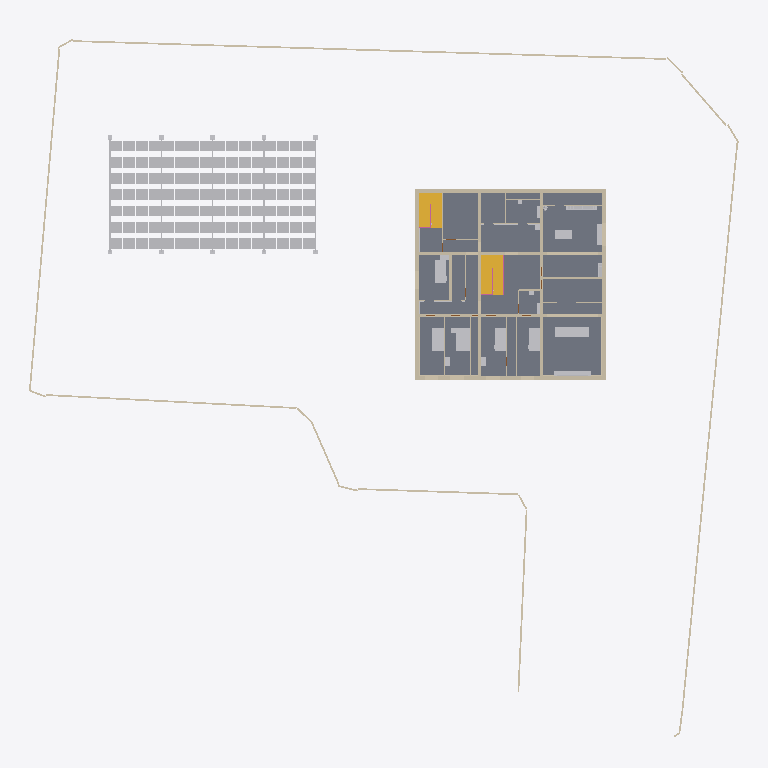
Plan cut of the same IFC building model at storey '2F' (level 4.90 m, cut at 6.30 m), seen from above with north up, elements coloured by IFC class: 34 walls (beige), 20 other elements (light grey), 5 slabs (grey), 2 stairs (yellow), 1 railing (pink). Cut surfaces are drawn darker.
Extent 62.3 m × 62.0 m × 9.3 m (x, y, z). Storeys (4): FDN at -0.35 m; 1F at 1.50 m; 2F at 4.90 m; RF at 8.30 m. Elements (514): 246 IfcLightFixture, 84 IfcWall, 62 IfcFurniture, 36 IfcDoor, 32 IfcBuildingElementProxy, 21 IfcSlab, 12 IfcWindow, 10 IfcShadingDevice, 5 IfcRailing, 3 IfcStair, 2 IfcSolarDevice, 1 IfcGeographicElement.

HEADER;
FILE_DESCRIPTION(('ViewDefinition [CoordinationView]'),'2;1');
FILE_NAME('','2026-11-26T06:21:24',(''),(''),'IfcOpenShell 0.9.0alpha0-8c614fa','IfcOpenShell 0.9.0alpha0-8c614fa','');
FILE_SCHEMA(('IFC4'));
ENDSEC;
DATA;
#1=IFCPROJECT('0D_J3x2KT4RvmfZhC0WOR1',$,'河沿要（仮称）新築計画','基本計画段階のモデル（v4.32）。実施設計の精度はない。単位 mm。',$,$,$,(#11,#16),#6);
#24=IFCSITE('3f$j0sLyDC$9P$sMWiG_px',$,'敷地（八王子市大和田町7丁目）',$,$,#37,#103,'新敷地境界内（寄付地を除く）。標高 TP+109.0m が z=0',$,(35,40,3,828000),(139,20,25,692000),109000.0,$,$);
#28=IFCBUILDING('01CopsThv6tgi3yPjSWE4x',$,'河沿要（仮称）',$,$,#48,$,$,$,$,$,$);
#49=IFCBUILDINGSTOREY('2GEhyjOYXDXvRMx_xoBe8Z',$,'FDN',$,$,#58,$,'基礎',$,-350.0);
#59=IFCBUILDINGSTOREY('1ervw$kMvCQA9EbBhu$CIo',$,'1F',$,$,#67,$,'1階',$,1500.0);
#68=IFCBUILDINGSTOREY('1CtiU7g$fEYBobtkztksfN',$,'2F',$,$,#76,$,'2階',$,4900.0);
#77=IFCBUILDINGSTOREY('0kRKZbWT9E_wDDpL0XD$WF',$,'RF',$,$,#85,$,'屋上',$,8300.0);
#12211=IFCSLAB('0Q1gFgV_9EqeZDK9vMStEy',$,'S1',$,'床',#12221,#12216,'S1',.FLOOR.);
#16133=IFCSOLARDEVICE('2ht8ZD6pb4YQt1dBWLapiI',$,'ソーラーパーゴラ（PV 112枚）',$,'太陽光パネル',#16143,#16138,$,.SOLARPANEL.);
#12130=IFCSLAB('2NeaaCPe97ew35bkoy1mhy',$,'S1',$,'床',#12140,#12135,'S1',.FLOOR.);
#14331=IFCWALL('01nz09SGz5dR6brDAHRLKk',$,'塀 3',$,'塀',#14341,#14336,'塀',.SOLIDWALL.);
#12076=IFCSLAB('22tD7ZNgr4FeyyNdfMkTIP',$,'S1',$,'床',#12086,#12081,'S1',.FLOOR.);
#12157=IFCSLAB('1uMO2Ndvj5CAlPRTfVFOv$',$,'S1',$,'床',#12167,#12162,'S1',.FLOOR.);
#12184=IFCSLAB('14R3N6TSPFB9NOJ$o4S73r',$,'S1',$,'床',#12194,#12189,'S1',.FLOOR.);
#11270=IFCSTAIR('3CgWtcNJDEfR6EQnSDeYeV',$,'階段1',$,'階段',#11278,$,'階段1',.HALF_TURN_STAIR.);
#11504=IFCSTAIR('2RtdYzrrfExQ4YQfIBLdSw',$,'階段2',$,'階段',#11512,$,'階段2',.HALF_TURN_STAIR.);
#16115=IFCBUILDINGELEMENTPROXY('1YDxMg3Rr4C91hWU6$WrCB',$,'ソーラーパーゴラ（架台）',$,'パーゴラ',#16125,#16120,$,$);
#6021=IFCWALL('1SWcAGqlD09RUq3qqLWhC3',$,'2F-X16250--125～16375',$,'RC耐力壁',#6031,#6026,'wall',.SOLIDWALL.);
#5736=IFCWALL('28rl$wpYPDKgLiZrHsYHBr',$,'2F-X0--125～16375',$,'RC耐力壁',#5747,#5741,'wall',.SOLIDWALL.);
#6217=IFCWALL('1SD6dD_R9B9uh0mEwjIzZ_',$,'2F-Y16250-125～16125',$,'RC耐力壁',#6227,#6222,'wall',.SOLIDWALL.);
#6469=IFCWALL('0A7bVRy5r9RRr62cJYTWGz',$,'2F-Y10825-125～16125',$,'RC耐力壁',#6479,#6474,'wall',.SOLIDWALL.);
#6353=IFCWALL('2m6ovFEZ1CY9fwq5H6gZVU',$,'2F-Y5425-125～16125',$,'RC耐力壁',#6363,#6358,'wall',.SOLIDWALL.);
#7711=IFCWALL('2NHqURhM95NBwbo5d82sgu',$,'2F-Y-185--125～16375',$,'外断熱',#7721,#7716,'insul',.NOTDEFINED.);
#6089=IFCWALL('0h5D5GwzXAxxGyctAofSv3',$,'2F-Y0-125～16125',$,'RC耐力壁',#6099,#6094,'wall',.SOLIDWALL.);
#19108=IFCFURNITURE('0K_80VqGH4IBPE3kJjuWgz',$,'TH-F','箱型ソファ 3人掛け（背・肘あり、台輪で床まで塞ぐ）','sofa',#19118,#19113,$,.NOTDEFINED.);
#19401=IFCFURNITURE('0qxXLdWeT4PBEtvhpJex96',$,'MB-B1','ベッド セミダブル 1200×2000（1台、頭は北の壁）','bed',#19411,#19406,$,.NOTDEFINED.);
#7141=IFCWALL('33m4S1A4nFiBpkrV45G6qB',$,'2F-X10825-125～16125',$,'RC耐力壁',#7151,#7146,'wall',.SOLIDWALL.);
#18852=IFCFURNITURE('3NtgQ35Mv5L8JWnm3wUaIa',$,'B-B1','ベッド シングル','bed',#18862,#18857,$,.NOTDEFINED.);
#18942=IFCFURNITURE('17IMdxDJ16CetUFkq3qx3x',$,'D-B1','ベッド シングル','bed',#18952,#18947,$,.NOTDEFINED.);
#18898=IFCFURNITURE('04f0spArn0CO01K02fUjCL',$,'C-B1','ベッド シングル','bed',#18908,#18903,$,.NOTDEFINED.);
#19480=IFCFURNITURE('0OkwPiLJv70fHH$5a4e9Qa',$,'A-B1','ベッド シングル 1000×2000（頭は北）','bed',#19490,#19485,$,.NOTDEFINED.);
#6729=IFCWALL('3my6Iq6Or0WQF1pIpz1G1C',$,'2F-X5425-125～16125',$,'RC耐力壁',#6739,#6734,'wall',.SOLIDWALL.);
#4747=IFCWALL('0vXyoICM1F_vtb1ASLukYC',$,'1F-X5425-125～16125',$,'RC耐力壁',#4757,#4752,'wall',.SOLIDWALL.);
#4938=IFCWALL('1xVFLKryP6W82x$UagMH9o',$,'1F-X10825-125～16125',$,'RC耐力壁',#4948,#4943,'wall',.SOLIDWALL.);
#7596=IFCWALL('0XpEiBLF54muE30fojDT9I',$,'2F-X16435--245～16495',$,'外断熱',#7606,#7601,'insul',.NOTDEFINED.);
#7536=IFCWALL('0uM8HycVz2tuUYJcjqD$D5',$,'2F-X-185--245～16495',$,'外断熱',#7546,#7541,'insul',.NOTDEFINED.);
#7826=IFCWALL('3zTGA$4Wr56A0syabEaiTA',$,'2F-Y16435--125～16375',$,'外断熱',#7836,#7831,'insul',.NOTDEFINED.);
#19061=IFCFURNITURE('1z56Fee8H9XeXeJ1rXiHLx',$,'TH-A','AV ボード（スピーカー内蔵）','cabinet',#19071,#19066,$,.NOTDEFINED.);
#19308=IFCFURNITURE('2xfXBelBvAAP05ld5lsM9C',$,'LB-T1','閲覧台（立って読む H950）','cabinet',#19318,#19313,$,.NOTDEFINED.);
#10324=IFCWALL('0i3A22xzDAVgASwEZOC6_B',$,'2F-Y2855-6750～10700',$,'間仕切壁',#10334,#10329,'partition',.PARTITIONING.);
#19228=IFCFURNITURE('2uHtB2s45AXuqFvYC5nVhc',$,'LB-S2','本棚（天井まで突っ張り・背面連結）北','bookcase',#19238,#19233,$,.NOTDEFINED.);
#10086=IFCWALL('3PnaQnA$H2COO3ThhJ7i9X',$,'2F-X8709-10950～16125',$,'間仕切壁',#10096,#10091,'partition',.PARTITIONING.);
#19269=IFCFURNITURE('2ShaHkN_fCy8y12cka7lmE',$,'LB-B1','窓下の造作ベンチ（収納兼用、座 H420、からし色のクッション）','bench',#19279,#19274,$,.NOTDEFINED.);
#3501=IFCWALL('19GjasyS1CLBbOwi4izCAn',$,'1F-X0--125～16375',$,'RC耐力壁',#3512,#3506,'wall',.SOLIDWALL.);
#4299=IFCWALL('0IY3XEVrb4t93_BZKOHmWp',$,'1F-Y5425-125～16125',$,'RC耐力壁',#4309,#4304,'wall',.SOLIDWALL.);
#9720=IFCWALL('1quGlHcSD6Efnf6DcuAYby',$,'2F-Y2295-125～5300',$,'間仕切壁',#9730,#9725,'partition',.PARTITIONING.);
#9763=IFCWALL('34yAyiFwX9_vMXOdsZDLqM',$,'2F-Y4583-125～5300',$,'間仕切壁',#9773,#9768,'partition',.PARTITIONING.);
#9923=IFCWALL('3ecA2S5iTD6OdK$uZLSsEt',$,'2F-Y8604-125～5300',$,'間仕切壁',#9933,#9928,'partition',.PARTITIONING.);
#3861=IFCWALL('1r$ofZBbH2nhXYzbApJQu4',$,'1F-Y0-125～16125',$,'RC耐力壁',#3871,#3866,'wall',.SOLIDWALL.);
#4070=IFCWALL('2TeB3j39X88uko$7JY2pBy',$,'1F-Y16250-125～16125',$,'RC耐力壁',#4080,#4075,'wall',.SOLIDWALL.);
#19176=IFCFURNITURE('1ooyFSXfv3ihzcf_lzDyBL',$,'LB-S1','本棚（天井まで突っ張り・背面連結）東','bookcase',#19186,#19181,$,.NOTDEFINED.);
#9822=IFCWALL('0RewasEtL1yQH$N4OUh1fw',$,'2F-Y7766-125～5300',$,'間仕切壁',#9832,#9827,'partition',.PARTITIONING.);
#10662=IFCWALL('13EI09vU12Ku9pC97AnYPV',$,'2F-X15087-10950～16125',$,'間仕切壁',#10672,#10667,'partition',.PARTITIONING.);
#10779=IFCWALL('0LZxW2u4D8SR0kE5pp$VqL',$,'2F-Y2175-10950～16125',$,'間仕切壁',#10789,#10784,'partition',.PARTITIONING.);
#18980=IFCFURNITURE('22LuPJIRf2Tf4uNac9MRi8',$,'D-C1','チェスト','cabinet',#18990,#18985,$,.NOTDEFINED.);
#19556=IFCFURNITURE('1o2_1WWO95Yx6zwoJJNGsK',$,'MB-C1','チェスト','cabinet',#19566,#19561,$,.NOTDEFINED.);
#19518=IFCFURNITURE('2bVm3hNhnEtAnG_5eWMO59',$,'A-C1','チェスト','cabinet',#19528,#19523,$,.NOTDEFINED.);
#10603=IFCWALL('1ARt$L7_zF8ezWsD7w5sjr',$,'2F-X7650-8850～10700',$,'間仕切壁',#10613,#10608,'partition',.PARTITIONING.);
#11031=IFCWALL('2TR$BKKnj95hfwaTbw1SaF',$,'2F-X13450-5550～10700',$,'間仕切壁',#11041,#11036,'partition',.PARTITIONING.);
#9982=IFCWALL('2_EspIrvf71gass9aC$5b7',$,'2F-X6589-10950～16125',$,'間仕切壁',#9992,#9987,'partition',.PARTITIONING.);
#12880=IFCRAILING('04_EkyqE91WvmjSl1YDiq6',$,'腰壁（転落防止）',$,'手すり壁',#12890,#12885,'腰壁（転落防止）',.GUARDRAIL.);
#4575=IFCWALL('0PAmSIMMjB0g13l2DBKpdn',$,'1F-Y10825-125～16125',$,'RC耐力壁',#4585,#4580,'wall',.SOLIDWALL.);
#10383=IFCWALL('3Fet7S97vBkfrrr4wdgXow',$,'2F-Y4150-6750～10700',$,'間仕切壁',#10393,#10388,'partition',.PARTITIONING.);
#19731=IFCFURNITURE('2FjRfTB2L59hBNLOhsnEDX',$,'T4-H','手洗いカウンター（浮かせ）','counter_float',#19741,#19736,$,.NOTDEFINED.);
#11235=IFCWALL('2lBf1QIuP9sej1ixKCx_43',$,'2F-X15600-7750～10700',$,'間仕切壁',#11245,#11240,'partition',.PARTITIONING.);
#19661=IFCFURNITURE('3wo5xdwAf1QOdNaENNfO$m',$,'T3-H','手洗いカウンター（浮かせ）','counter_float',#19671,#19666,$,.NOTDEFINED.);
#19018=IFCFURNITURE('2MbOjjZMz7owTUpSRwcf0F',$,'TH-S','スクリーン 120型（16:9・2,657×1,494、南の壁の前）','screen',#19028,#19023,$,.NOTDEFINED.);
#11192=IFCWALL('1t0jB1YE579uwKEoPKIrwy',$,'2F-Y7700-13500～16125',$,'間仕切壁',#11202,#11197,'partition',.PARTITIONING.);
#19591=IFCFURNITURE('1OiSPtv7rADu_hTdn4K3eM',$,'D2-DK','掃除ロボットのドック（2階。トイレの給排水から壁越しに直結）','dock',#19601,#19596,$,.NOTDEFINED.);
ENDSEC;
